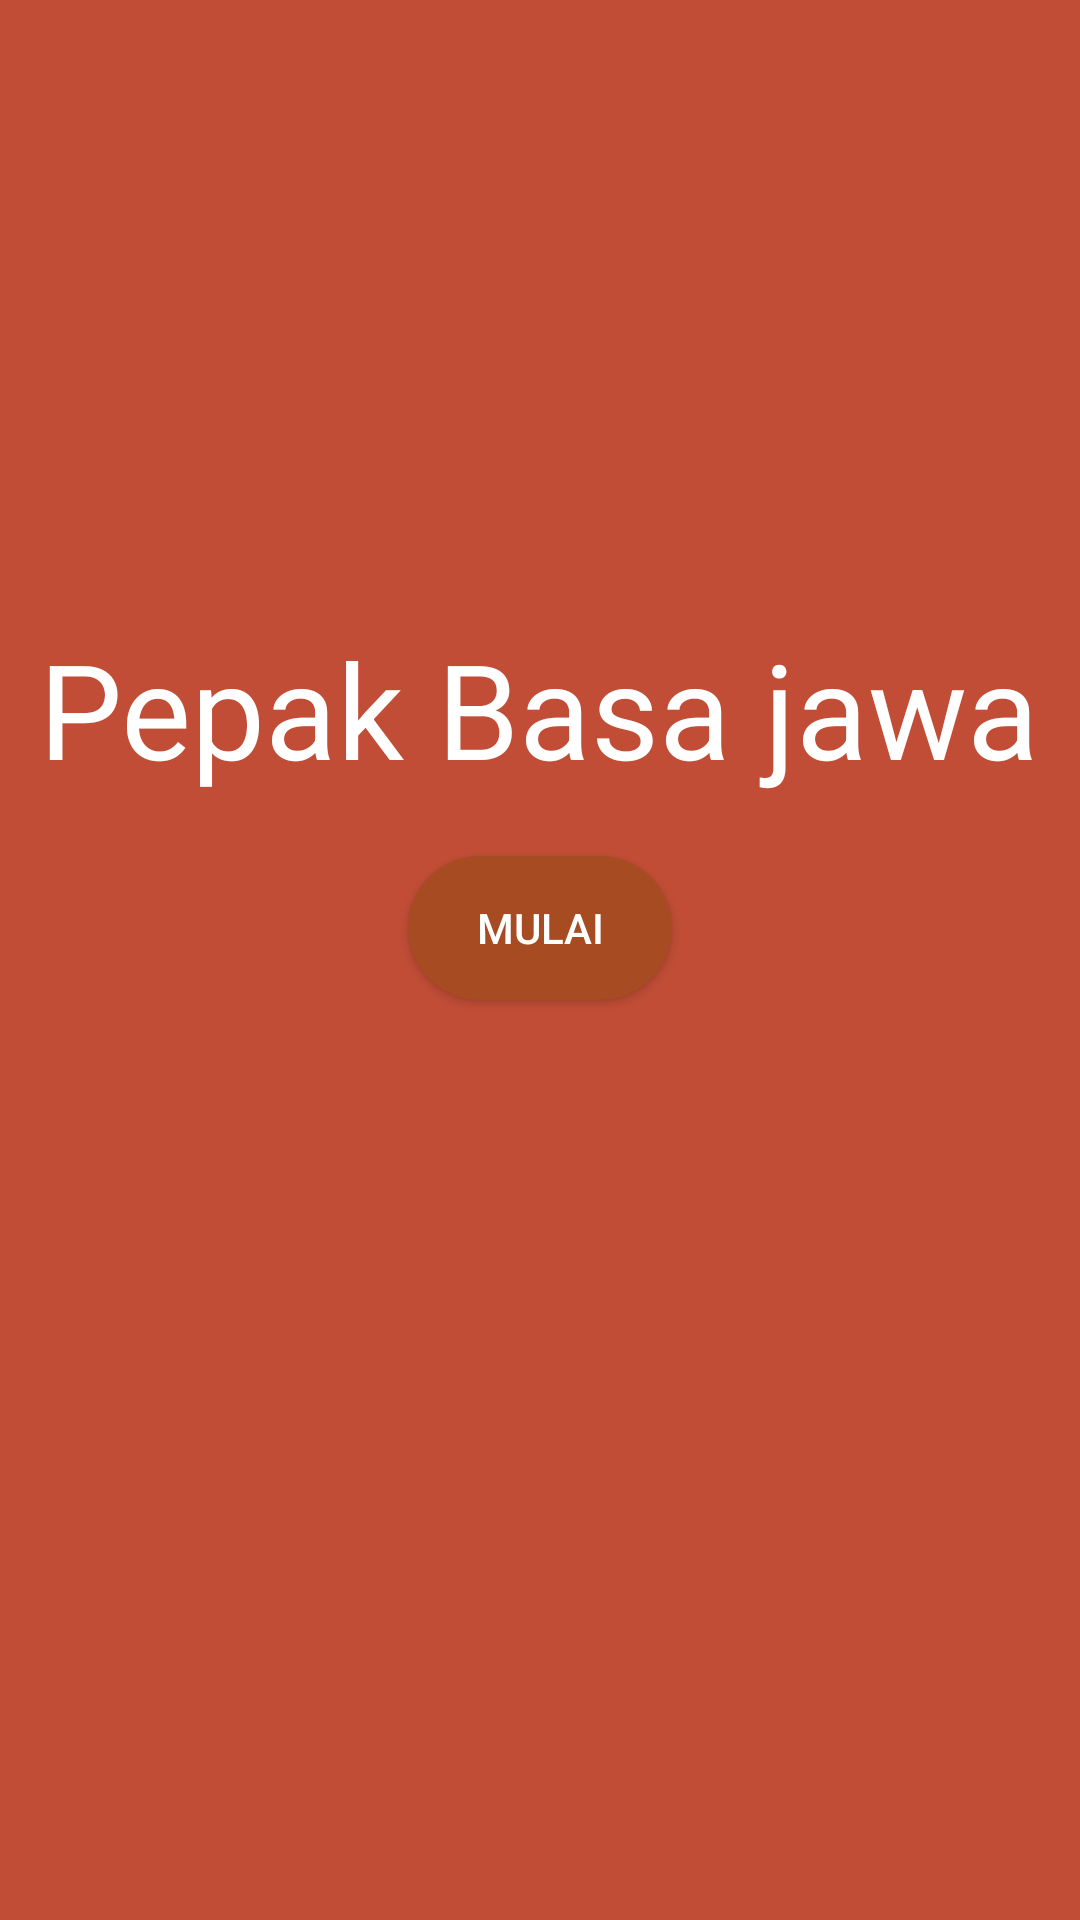

The Android layout XML behind this screen, and the referenced resources:
<!-- AndroidManifest.xml: application theme Theme.AppPepakBahasaJawa -->
<!-- res/layout/main_activity.xml -->
<?xml version="1.0" encoding="utf-8"?>
<RelativeLayout xmlns:android="http://schemas.android.com/apk/res/android"
    android:layout_width="match_parent"
    android:layout_height="match_parent"
    android:background="#C14D36"
    android:gravity="center">

    <TextView
        android:id="@+id/textViewTitle"
        android:layout_width="wrap_content"
        android:layout_height="wrap_content"
        android:layout_above="@+id/buttonMulai"
        android:layout_centerInParent="true"
        android:layout_marginBottom="20dp"
        android:text="Pepak Basa jawa"
        android:textColor="#FFFFFF"
        android:textSize="44dp" />

    <Button
        android:id="@+id/buttonMulai"
        android:layout_width="wrap_content"
        android:layout_height="wrap_content"
        android:text="Mulai"
        android:textColor="#FFFFFF"
        android:backgroundTint="#A64B22"
        android:background="@drawable/rounded_button"
        android:layout_centerHorizontal="true"
        android:layout_alignParentBottom="true"
        android:layout_marginBottom="100dp"/>

</RelativeLayout>
<!-- resources referenced by this layout -->
<resources>
  <!-- drawable rounded_button (drawable) -->
  <shape xmlns:android="http://schemas.android.com/apk/res/android"
      android:shape="rectangle">
      <corners android:radius="50dp" /> 
      <solid android:color="#A0421C" /> 
  </shape>
  <style name="Theme.AppPepakBahasaJawa" parent="android:Theme.Material.Light.NoActionBar" />
</resources>
